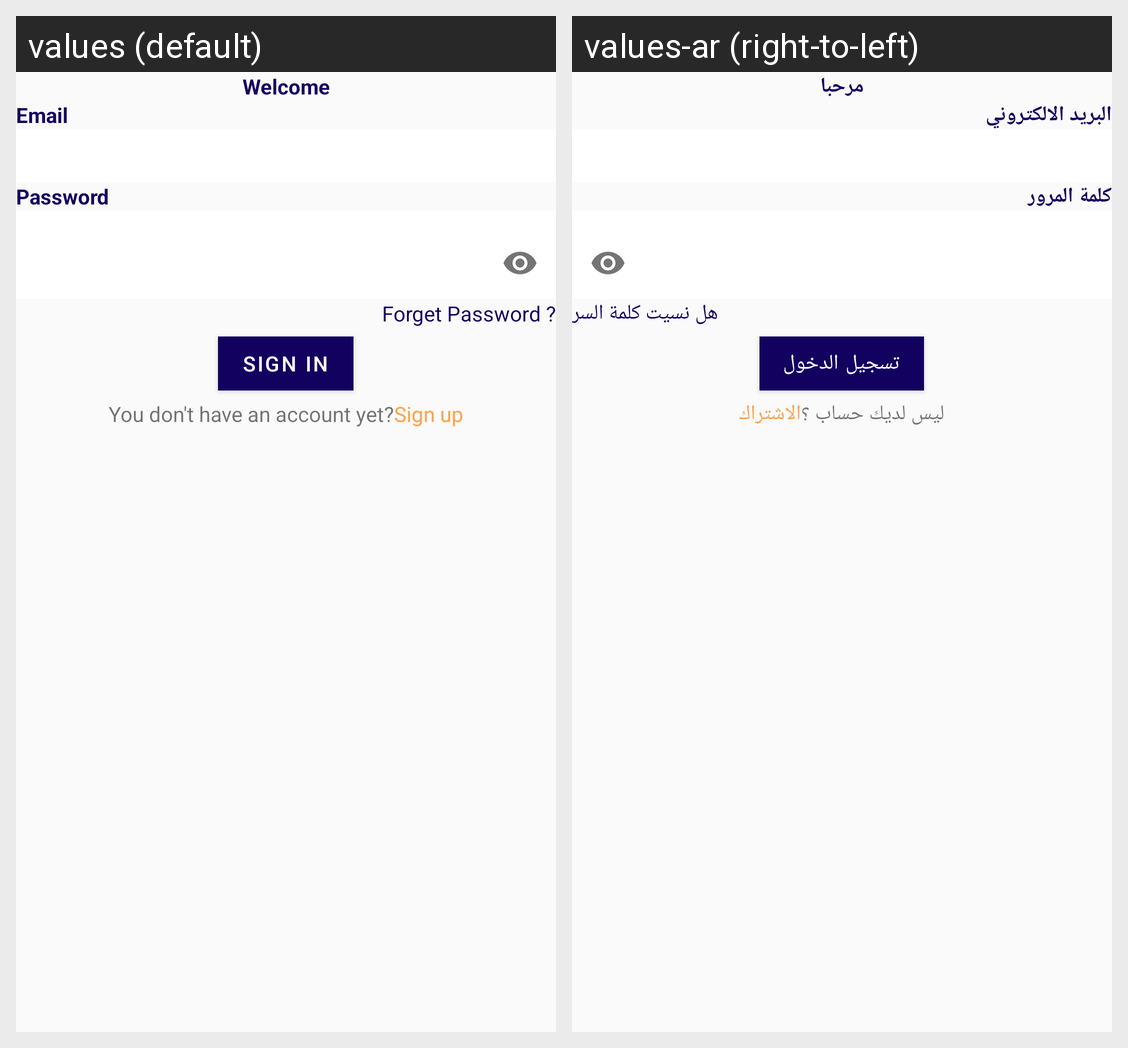

The Android screen above is rendered under two locales of the same app. Produce the string resources it draws, with the default and per-locale values.
Android screen res/layout/activity_login.xml rendered under 2 locales, left to right: values (default), values-ar (right-to-left). Device: Nexus 5 (rendered at 1080×1920; each locale shown at half size, 540×960, under a caption strip naming it); theme Theme.JAPP.
Strings drawn on this screen, with the default value and each locale's value (text and hints the layout hard-codes, and strings that could not be matched under every locale, appear in the picture but are not listed):

welcome
  values: Welcome
  values-ar: مرحبا

email
  values: Email
  values-ar: البريد الالكتروني

password
  values: Password
  values-ar: كلمة المرور

forget_password
  values: Forget Password ?
  values-ar: هل نسيت كلمة السر

sign_in
  values: SIGN IN
  values-ar: تسجيل الدخول

you_don_t_have_an_account_yet
  values: You don't have an account yet?
  values-ar: ليس لديك حساب ؟

sign_up
  values: Sign up
  values-ar: اﻻشتراك
